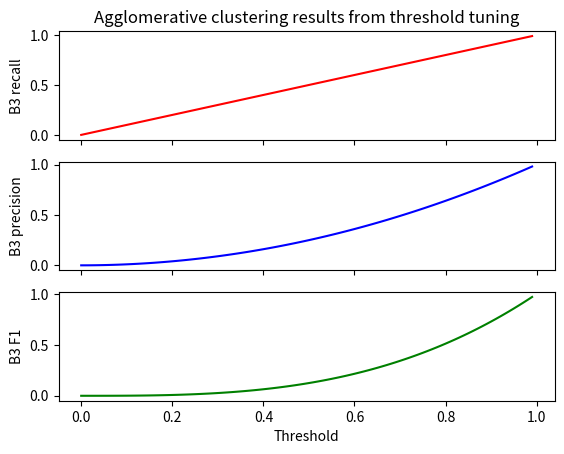

This chart was generated by the following Python code: (Note: this script raises an exception after producing the figure.)
from matplotlib import pyplot as plt
import numpy as np

RESULTS_DIR = 'neural_results/'

def build_clustering_graph(save_name, all_scores):
    """
    :param save_name: string
    :param all_scores: Dictionary mapping thresholds to tuples of (recall, precision, f1)
    :return:
    """
    x = all_scores.keys()
    rpf1s = all_scores.values()
    recalls = [t[0] for t in rpf1s]
    precisions = [t[1] for t in rpf1s]
    f1s = [t[2] for t in rpf1s]

    f, axarr = plt.subplots(3, sharex=True)  # sharing x axis
    axarr[0].set_title('Agglomerative clustering results from threshold tuning')

    axarr[0].plot(x, recalls, 'r-')
    axarr[0].set_ylabel('B3 recall')

    axarr[1].plot(x, precisions, 'b-')
    axarr[1].set_ylabel('B3 precision')

    axarr[2].plot(x, f1s, 'g-')
    axarr[2].set_ylabel('B3 F1')
    axarr[2].set_xlabel('Threshold')

    f.savefig(RESULTS_DIR + save_name + 'thresh_eval.png')
    plt.clf()

def build_results_graphs(save_name, epochs, train_loss, val_acc):
    bound = 0.2

    fig = plt.figure()
    axis1 = fig.add_subplot(211)
    plt.plot(epochs, train_loss, 'r-')
    plt.ylabel('Training loss')
    plt.axis([-1,max(epochs)+1, min(train_loss)-bound, max(train_loss)+bound])

    axis2 = fig.add_subplot(212)
    plt.plot(epochs, val_acc, 'b-')
    plt.xlabel('Epoch')
    plt.ylabel('Validation accuracy')
    plt.axis([-1,max(epochs)+1, min(val_acc)-bound, max(val_acc)+bound])

    fig.savefig(RESULTS_DIR + save_name + '.png')
    plt.clf()

if __name__ == '__main__':
    fake_data = {i:[i, i**2, i**3] for i in map(lambda x: x/100., range(100))}
    build_clustering_graph('test_delete.png', fake_data)
